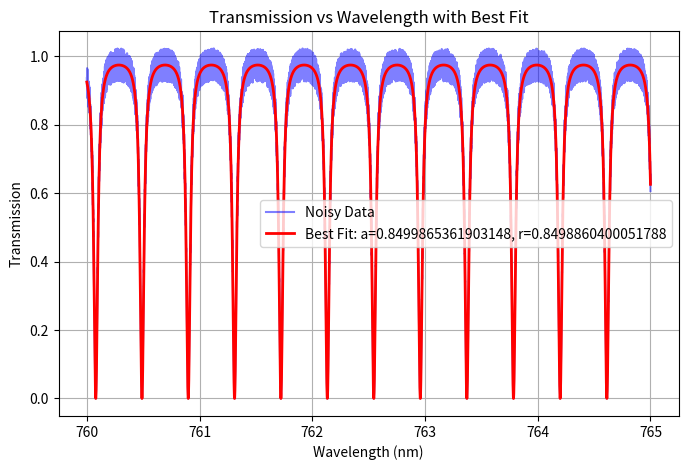
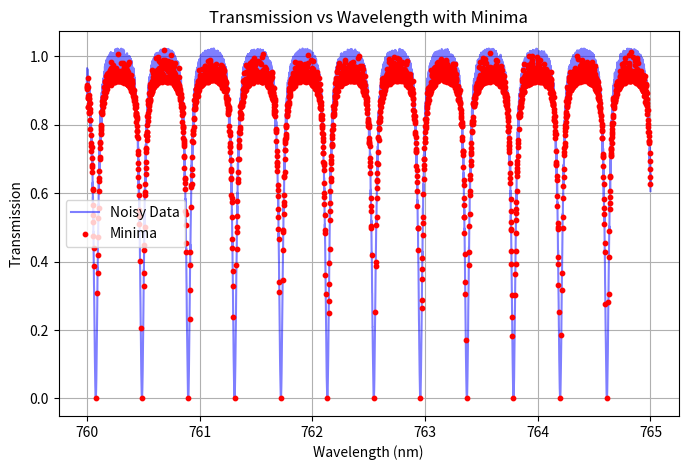

Generate these figures, in order, with matplotlib:
import numpy as np
from matplotlib import pyplot as plt
import random
from scipy.optimize import curve_fit
import csv
from scipy.signal import find_peaks

###intensity ratio means transmission

def transmission_model(w, a, r):
    """
    ###refer to calculate transmission for parameters
    this is only the equation of the transmission, no input
    serves as a model for the curve fit
    """
    radius = 150e-6
    n_eff = 1.496
    L = (2 * np.pi) * radius  # Circumference in meters
    beta = (2 * np.pi * n_eff) / w # propogation constant (radians per meter)
    phi = beta * L  # Phase shift in radians
    numerator = a**2 - (2 * r * a * np.cos(phi)) + r**2
    denominator = 1 - (2 * a * r * np.cos(phi)) + (r * a)**2  
    return numerator / denominator

def calculate_transmission(a=0.85, r=0.85, n_eff=1.496, radius=150e-6, wavelength_range=(760e-9, 765e-9), num_points=10000):
    """
    calculates transmission for a range of wavelengths based on given parameters
    
    parameters:
        a : single pass amplitude transmission ### affects amplitude
        r : self-coupling coefficient ### affects amplitufe
        n_eff : effective refractive index
        radius : ring radius in meters ### affects period of wave
        wavelength_range : min and max wavelengths in meters
        num_points : Number of points in the wavelength range

    returns:
        wavelengths (numpy array): array of wavelength values
        intensity_ratios (list): corresponding transmission with noise.
    """
    L = (2 * np.pi) * radius  # round trip length in meters
    wavelengths = np.linspace(wavelength_range[0], wavelength_range[1], num_points)
    intensity_ratios = []
    
    for w in wavelengths:
        beta = (2 * np.pi * n_eff) / w  # propogation constant (radians per meter)
        phi = beta * L  # phase shift in radians
        numerator = a**2 - (2 * r * a * np.cos(phi)) + r**2
        denominator = 1 - (2 * a * r * np.cos(phi)) + (r * a)**2  
        transmission = numerator / denominator 

        # generate random noise
        rand_num = random.uniform(0, transmission * 0.05) 
        transmission += rand_num if random.choice([True, False]) else -rand_num
        
        intensity_ratios.append(transmission)

    
    return wavelengths, intensity_ratios

def create_csv(filename, wavel, transm):
    with open(filename, 'w', newline = '') as csvfile:
        writer = csv.writer(csvfile)
        
        writer.writerow(wavel)

        writer.writerow(transm)

def fit_transmission(wavelengths, intensity_ratios):
    """
    -curve fit
    -takes in list of wavelenghts and its corresponding transmission
    -for p0, use random values unless they are known
    """
    
    # Fit the model to the data
    popt, _ = curve_fit(transmission_model, wavelengths, intensity_ratios, p0=[0.90,0.70])
    a = popt[0]
    r = popt[1]
    
    return a, r

#def calculate_loss():

def fwhm(a, r):
    radius = 150e-6
    L = (2 * np.pi) * radius  # Circumference in meters
    wave_res = 760.07911e-9
    n_g = 1.5
    numerator = (1- r * a) * wave_res **2
    denominator = (np.pi * n_g * L) * np.sqrt(r * a)
    return numerator /denominator
    




def plot_results(wavelengths, intensity_ratios, a, r):
    """
    Plots the original noisy data and the best fit curve.
    """
    fitted_intensities = transmission_model(wavelengths, a, r)
    
    plt.figure(figsize=(8, 5))
    plt.plot(wavelengths * 1e9, intensity_ratios, label='Noisy Data', color='b', alpha=0.5)
    plt.plot(wavelengths * 1e9, fitted_intensities, label= f'Best Fit: a={a}, r={r}', color='r', linewidth=2)
    plt.xlabel('Wavelength (nm)')
    plt.ylabel('Transmission')
    plt.title('Transmission vs Wavelength with Best Fit')
    plt.legend()
    plt.grid()
    plt.show()


def find_minima(wavelenghts, intensity_ratios):
    """finds the minima wavelenghts"""
    opposite_transm = -np.array(intensity_ratios)
    peaks, _ = find_peaks(opposite_transm)

    minima_waves = wavelenghts[peaks]
    minima_transmissions = np.array(intensity_ratios)[peaks]
    return minima_waves, minima_transmissions

def plot_minima(minima_wavelengths, minima_transmissions):
    plt.figure(figsize=(8, 5))
    plt.plot(wavelengths * 1e9, intensities, label='Noisy Data', color='b', alpha=0.5)
    plt.scatter(minima_wavelengths * 1e9, minima_transmissions, color='red', label='Minima', s=10, zorder=3)
    plt.xlabel('Wavelength (nm)')
    plt.ylabel('Transmission')
    plt.title('Transmission vs Wavelength with Minima')
    plt.legend()
    plt.grid()
    plt.show()

# Generate noisy transmission data
wavelengths, intensities = calculate_transmission()

# Save fake data to csv file
filename = 'rr_test.csv'
create_csv(filename, wavelengths, intensities)

# Fit the model to the data
a, r = fit_transmission(wavelengths, intensities)
print(f"Optimal values: a={a}, r={r}")

#Find FWHM
width = fwhm(a, r)
print(f"FWHM: {width}")

plot_results(wavelengths, intensities, a, r)


##FIND PEAK
minima_wavelenghts, minima_transmissions = find_minima(wavelengths, intensities)

#graph with minima plotted
plot_minima(minima_wavelenghts, minima_transmissions)
